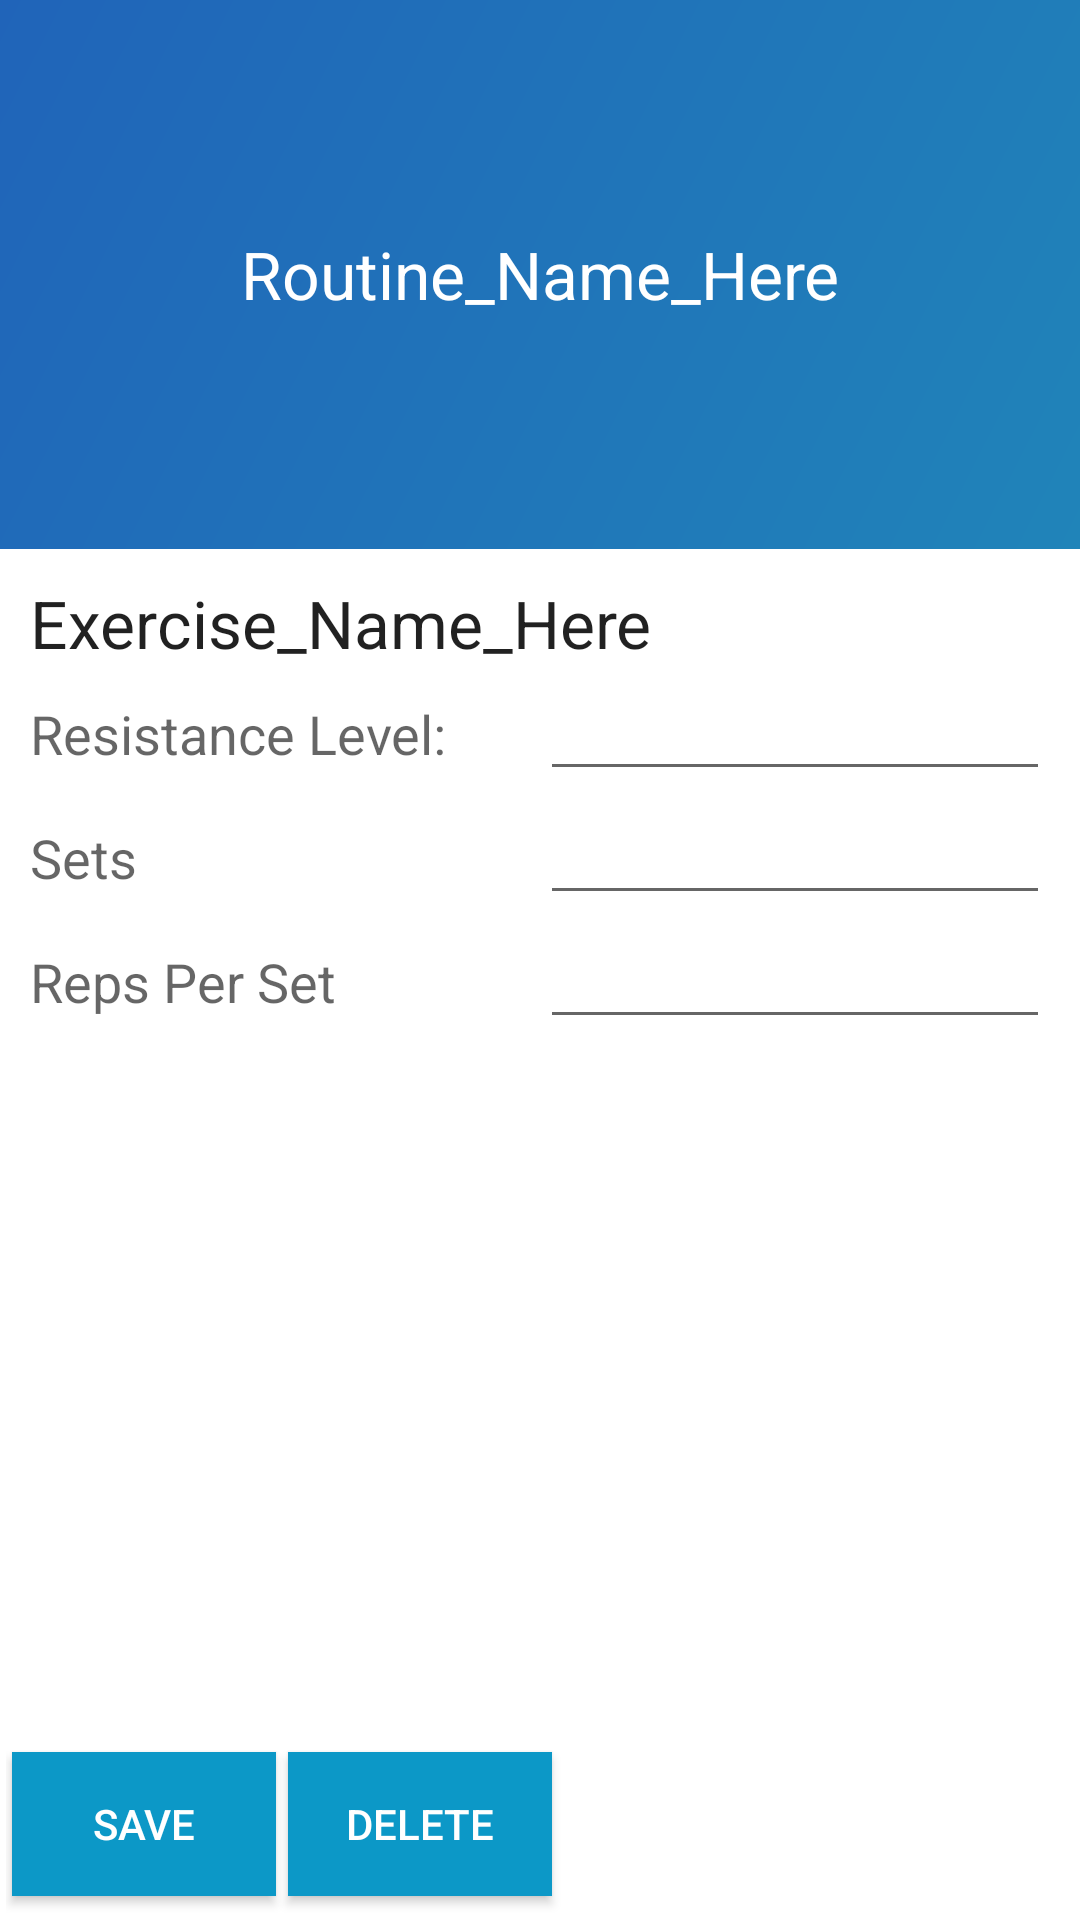

Reconstruct the res/layout file that produces this screen, plus the resources it refers to.
<!-- AndroidManifest.xml: application theme AppTheme -->
<!-- res/layout/edit_routine.xml -->
<?xml version="1.0" encoding="utf-8"?>
<LinearLayout xmlns:android="http://schemas.android.com/apk/res/android"
    android:orientation="vertical"
    android:layout_width="match_parent"
    android:layout_height="wrap_content"
    android:background="@color/white"
    android:layout_margin="0dp">

    <LinearLayout
        android:layout_width="match_parent"
        android:layout_height="wrap_content"
        android:background="@drawable/side_nav_bar"
        android:layout_weight="1"
        >
        
        <TextView
            android:layout_width="match_parent"
            android:layout_height="wrap_content"
            android:textAppearance="?android:attr/textAppearanceLarge"
            android:text="Routine_Name_Here"
            android:layout_margin="20dp"
            android:textColor="@color/white"
            android:gravity="center"
            android:layout_gravity="center"
            android:id="@+id/createWorkoutRoutineNameTextView"
            />
    </LinearLayout>
    

    <LinearLayout
        android:layout_width="match_parent"
        android:layout_height="wrap_content"
        android:orientation="vertical"
        android:layout_margin="10dp"
        android:layout_weight="1">

        <TextView
            android:layout_width="wrap_content"
            android:layout_height="wrap_content"
            android:textAppearance="?android:attr/textAppearanceLarge"
            android:text="Exercise_Name_Here"
            android:id="@+id/createWorkoutExerciseNameTextView"
            />

        

        

        <LinearLayout
            android:layout_width="match_parent"
            android:layout_height="wrap_content"
            android:orientation="horizontal">

            <TextView
                android:layout_width="match_parent"
                android:layout_height="wrap_content"
                android:textAppearance="?android:attr/textAppearanceMedium"
                android:text="Resistance Level:"
                android:id="@+id/resistanceTextView"
                android:layout_weight="1"/>

            <EditText
                android:layout_width="match_parent"
                android:layout_height="wrap_content"
                android:inputType="number"
                android:ems="10"
                android:gravity="center"
                android:id="@+id/editResistanceText"
                android:layout_weight="1" />
        </LinearLayout>

        
        <LinearLayout
            android:layout_width="match_parent"
            android:layout_height="wrap_content">
            <TextView
                android:layout_width="match_parent"
                android:layout_height="wrap_content"
                android:textAppearance="?android:attr/textAppearanceMedium"
                android:text="Sets"
                android:id="@+id/setsTextView"
                android:layout_weight="1"
                />
            <EditText
                android:layout_width="match_parent"
                android:layout_height="wrap_content"
                android:inputType="number"
                android:ems="10"
                android:id="@+id/editSetsText"
                android:gravity="center"
                android:layout_weight="1"
                android:numeric="integer" />
        </LinearLayout>

        

        <LinearLayout
            android:layout_width="match_parent"
            android:layout_height="wrap_content">
            <TextView
                android:layout_width="match_parent"
                android:layout_height="wrap_content"
                android:textAppearance="?android:attr/textAppearanceMedium"
                android:text="Reps Per Set"
                android:id="@+id/repsTextView"
                android:layout_weight=".5"
                />
            <EditText
                android:layout_width="match_parent"
                android:layout_height="wrap_content"
                android:inputType="number"
                android:ems="5"
                android:id="@+id/editRepsText"
                android:gravity="center"
                android:layout_weight=".5"
                android:numeric="integer" />
        </LinearLayout>

    </LinearLayout>

    
    <LinearLayout
        android:layout_width="match_parent"
        android:layout_height="wrap_content"
        android:orientation="horizontal"
        android:layout_weight="1"
        android:layout_margin="2dp">

        <Button
            android:layout_width="wrap_content"
            android:layout_height="wrap_content"
            android:layout_gravity="bottom"
            android:background="@color/blue"
            android:textColor="@color/white"
            android:text="Save"
            android:layout_margin="2dp"
            android:onClick="saveSession"
            />

        <Button
            android:id="@+id/cancelCreateWorkout"
            android:layout_width="wrap_content"
            android:layout_height="wrap_content"
            android:layout_gravity="bottom"
            android:background="@color/blue"
            android:textColor="@color/white"
            android:text="Delete"
            android:layout_margin="2dp"
            />

    </LinearLayout>

</LinearLayout>
<!-- resources referenced by this layout -->
<resources>
  <color name="blue">#0C98C7</color>
  <color name="white">#ffffff</color>
  <!-- drawable side_nav_bar (drawable) -->
  <shape
      xmlns:android="http://schemas.android.com/apk/res/android"
      android:shape="rectangle" >
      <gradient
          android:startColor="#2084b9"
          android:centerColor="#2074b9"
          android:endColor="#2064b9"
          android:type="linear"
          android:angle="135"/>
  </shape>
</resources>
